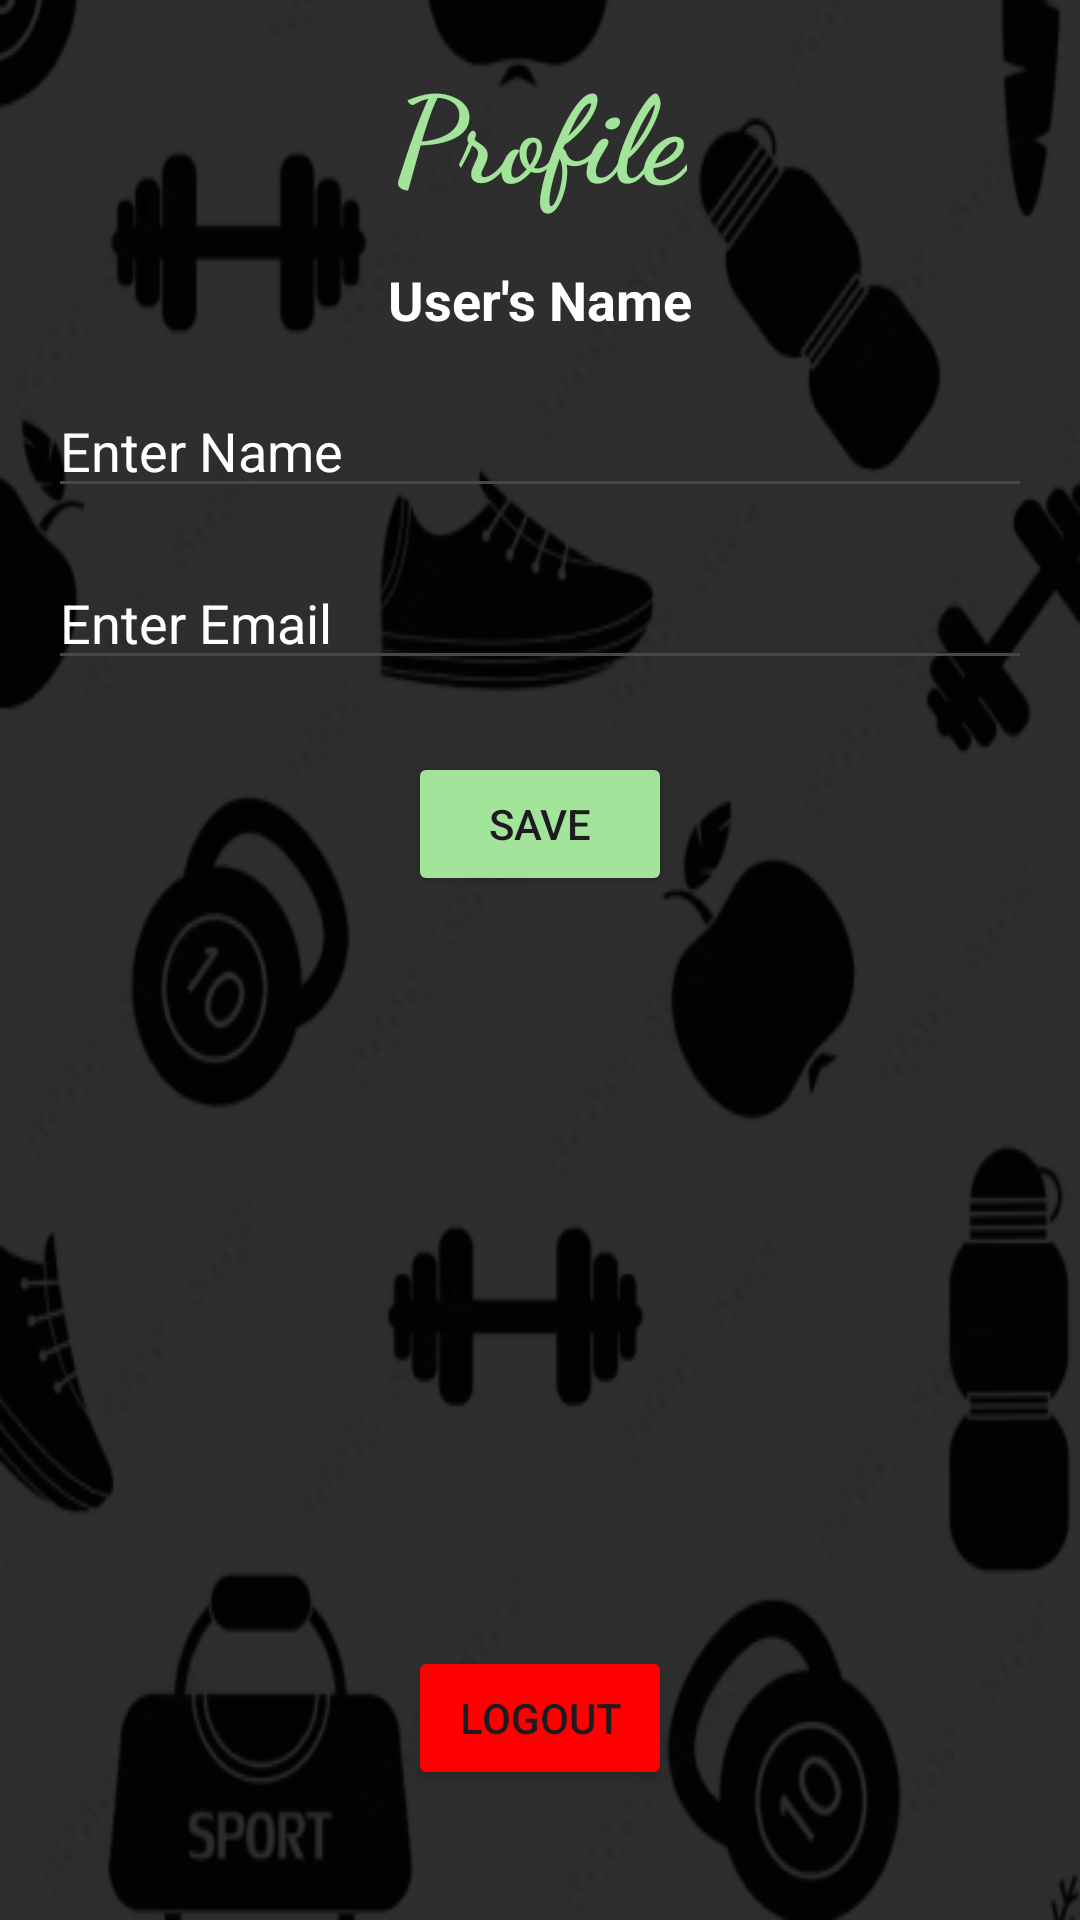

The Android layout XML behind this screen, and the referenced resources:
<!-- AndroidManifest.xml: application theme Theme.KotlinFinal -->
<!-- res/layout/fragment_profile.xml -->
<?xml version="1.0" encoding="utf-8"?>
<androidx.constraintlayout.widget.ConstraintLayout xmlns:android="http://schemas.android.com/apk/res/android"
    xmlns:app="http://schemas.android.com/apk/res-auto"
    xmlns:tools="http://schemas.android.com/tools"
    android:layout_width="match_parent"
    android:layout_height="match_parent"
    android:background="@drawable/background"
    tools:context=".ProfileFragment"
    android:padding="16dp">

    <TextView
        android:id="@+id/tvProfileHeadline"
        android:layout_width="wrap_content"
        android:layout_height="wrap_content"
        android:text="Profile"
        android:textAlignment="center"
        android:textColor="#A3E49B"
        android:textSize="40sp"
        android:textStyle="bold"
        android:fontFamily="cursive"
        android:layout_marginBottom="16dp"
        app:layout_constraintTop_toTopOf="parent"
        app:layout_constraintStart_toStartOf="parent"
        app:layout_constraintEnd_toEndOf="parent" />

    <TextView
        android:id="@+id/tvProfileName"
        android:layout_width="wrap_content"
        android:layout_height="wrap_content"
        android:text="User's Name"
        android:textSize="18sp"
        android:textStyle="bold"
        android:layout_marginTop="16dp"
        android:textColor="#FFFFFF"
        app:layout_constraintTop_toBottomOf="@+id/tvProfileHeadline"
        app:layout_constraintStart_toStartOf="parent"
        app:layout_constraintEnd_toEndOf="parent" />

    <EditText
        android:id="@+id/etProfileName"
        android:layout_width="0dp"
        android:layout_height="wrap_content"
        android:hint="Enter Name"
        android:inputType="textPersonName"
        android:layout_marginTop="16dp"
        android:textColor="#FFFFFF"
        android:textColorHint="#FFFFFF"
        app:layout_constraintTop_toBottomOf="@+id/tvProfileName"
        app:layout_constraintStart_toStartOf="parent"
        app:layout_constraintEnd_toEndOf="parent" />

    <EditText
        android:id="@+id/etProfileEmail"
        android:layout_width="0dp"
        android:layout_height="wrap_content"
        android:hint="Enter Email"
        android:inputType="textEmailAddress"
        android:layout_marginTop="16dp"
        android:textColor="#FFFFFF"
        android:textColorHint="#FFFFFF"
        app:layout_constraintTop_toBottomOf="@+id/etProfileName"
        app:layout_constraintStart_toStartOf="parent"
        app:layout_constraintEnd_toEndOf="parent" />

    <Button
        android:id="@+id/btnSaveProfile"
        android:layout_width="wrap_content"
        android:layout_height="wrap_content"
        android:text="Save"
        android:layout_marginTop="24dp"
        android:backgroundTint="#A3E49B"
        app:layout_constraintTop_toBottomOf="@+id/etProfileEmail"
        app:layout_constraintStart_toStartOf="parent"
        app:layout_constraintEnd_toEndOf="parent" />

    <Button
        android:id="@+id/btnLogout"
        android:layout_width="wrap_content"
        android:layout_height="wrap_content"
        android:layout_marginTop="250dp"
        android:backgroundTint="#FF0000"
        android:text="Logout"
        app:layout_constraintEnd_toEndOf="parent"
        app:layout_constraintStart_toStartOf="parent"
        app:layout_constraintTop_toBottomOf="@+id/btnSaveProfile" />
</androidx.constraintlayout.widget.ConstraintLayout>
<!-- resources referenced by this layout -->
<resources>
  <!-- drawable background: png bitmap (drawable, 55130 bytes) -->
  <style name="Theme.KotlinFinal" parent="Base.Theme.KotlinFinal" />
  <style name="Base.Theme.KotlinFinal" parent="Theme.Material3.DayNight.NoActionBar">
          
          
      </style>
</resources>
